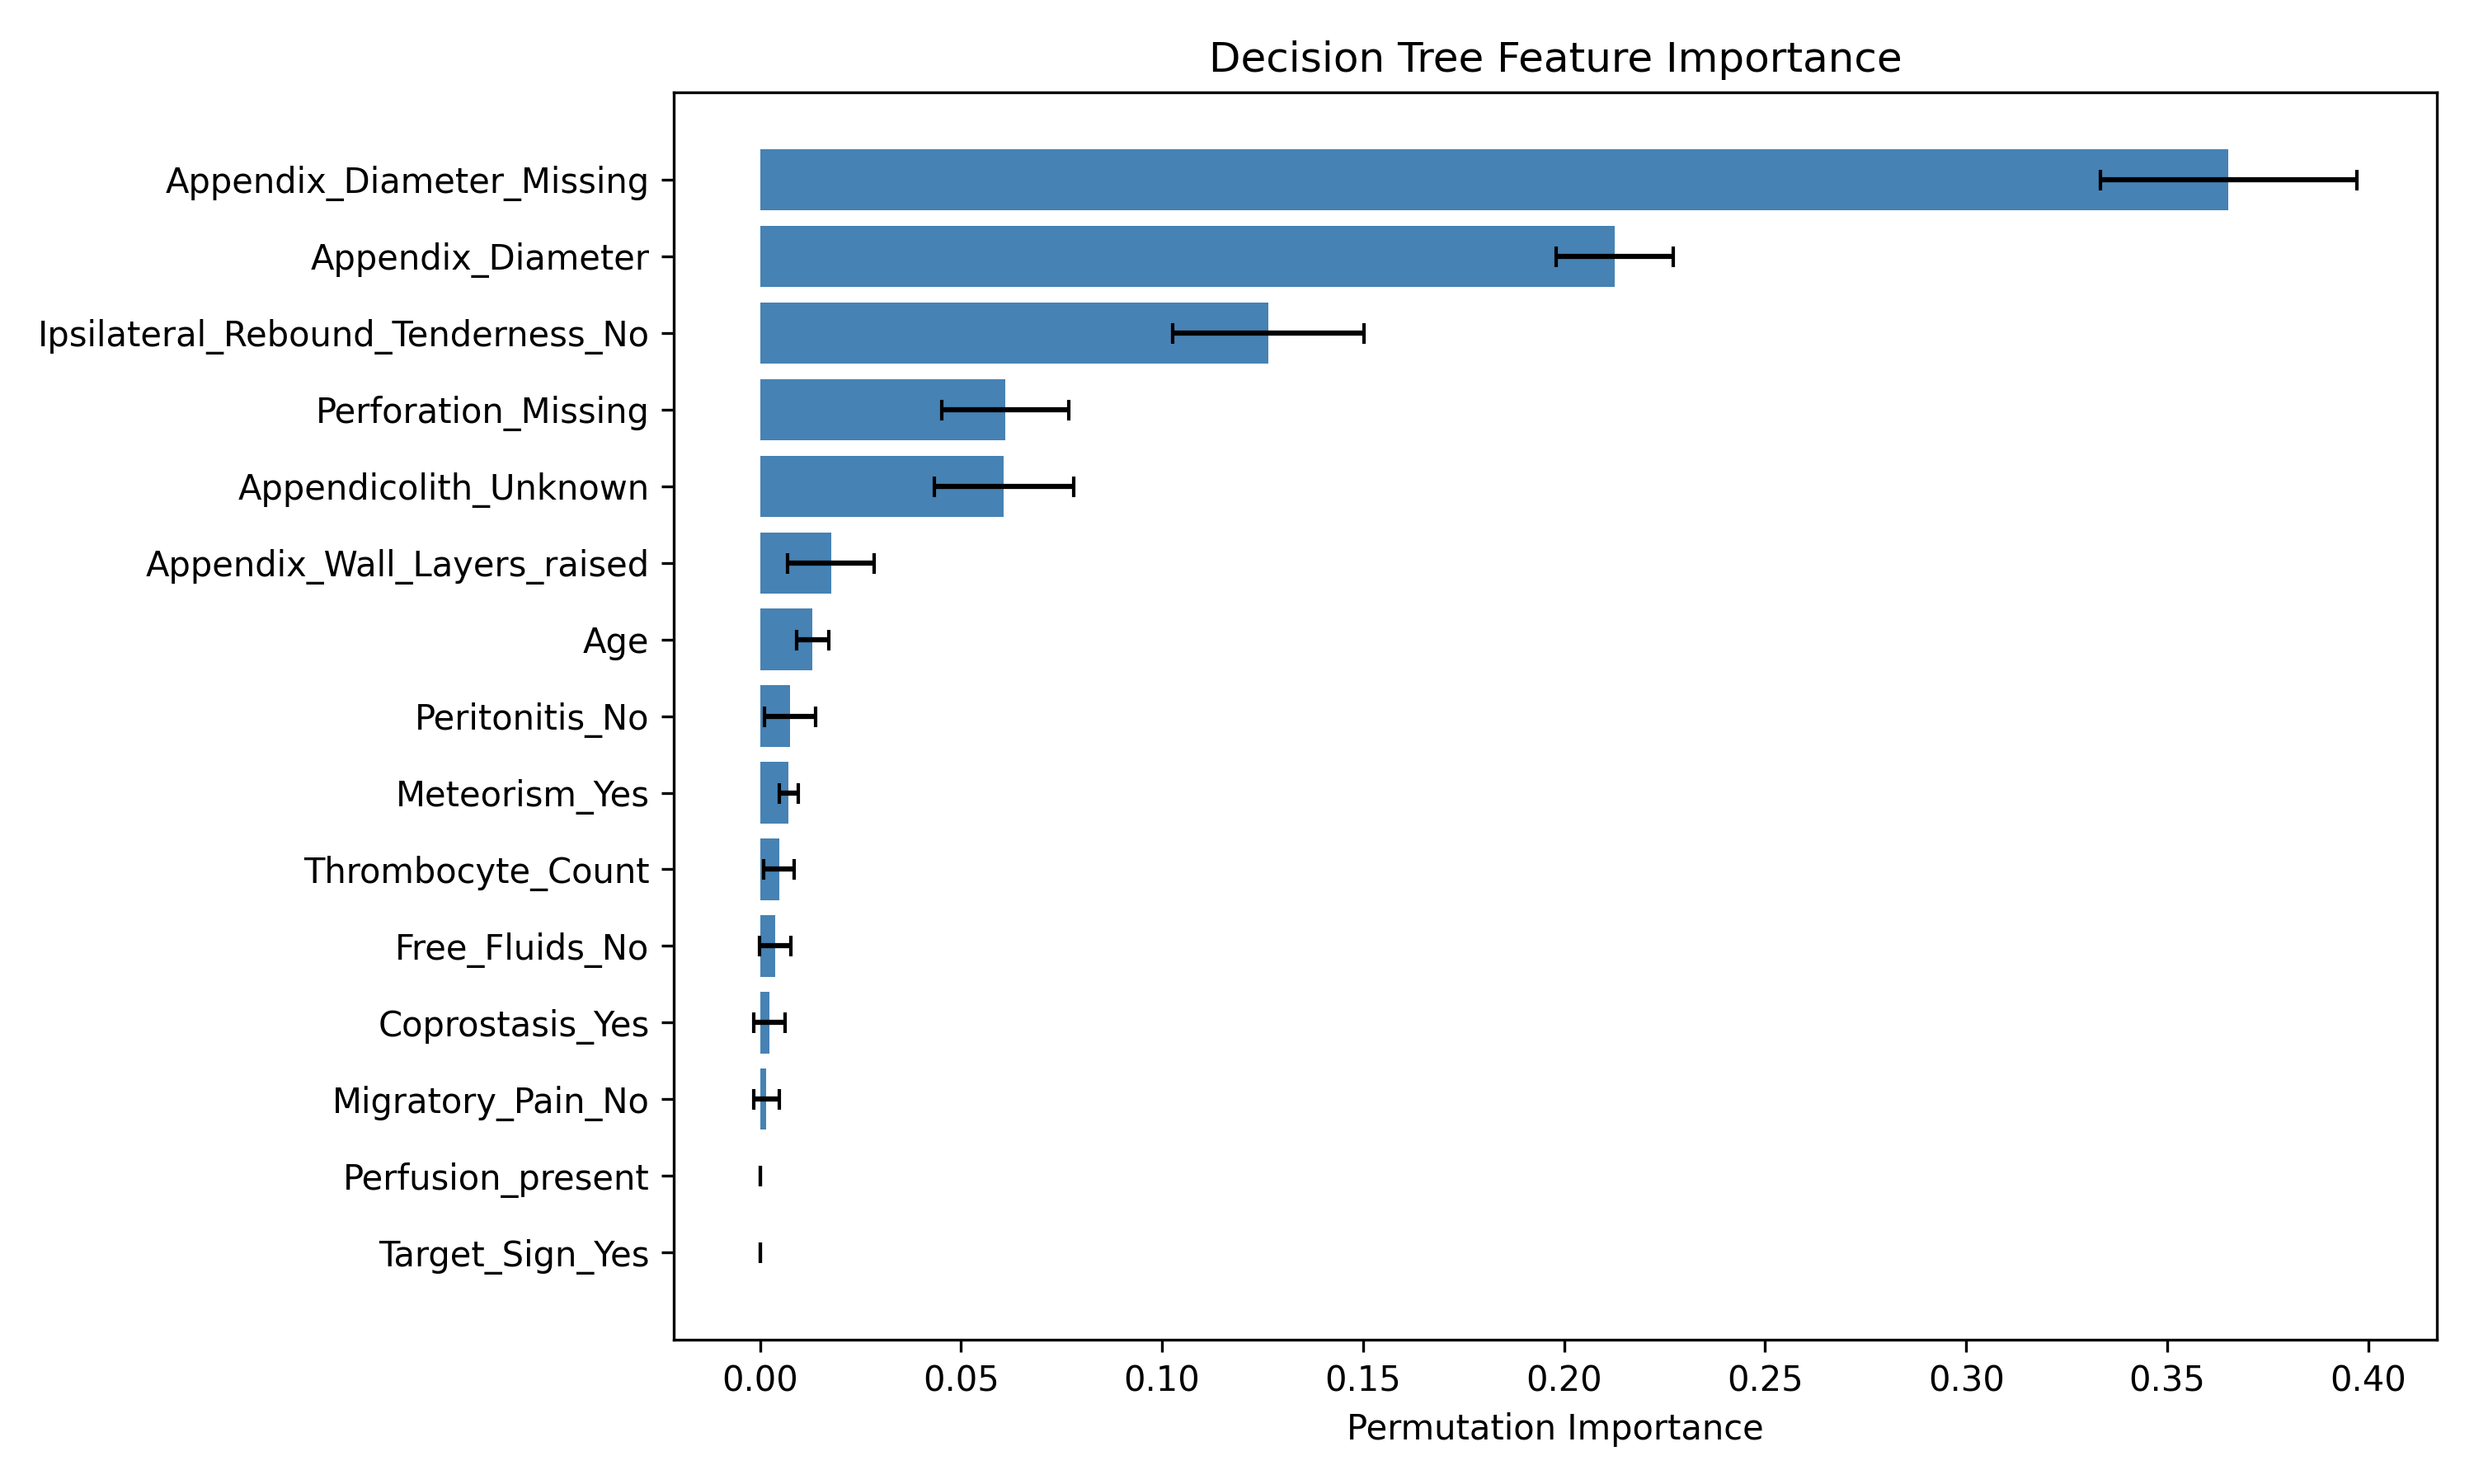

Source data for this figure (header and first rows):
Feature, Importance, Std
Appendix_Diameter_Missing, 0.3652, 0.03192
Appendix_Diameter, 0.2126, 0.0146
Ipsilateral_Rebound_Tenderness_No, 0.1265, 0.02385
Perforation_Missing, 0.06094, 0.01581
Appendicolith_Unknown, 0.06063, 0.01734
Appendix_Wall_Layers_raised, 0.01764, 0.01075
Age, 0.01307, 0.004049
Peritonitis_No, 0.007402, 0.006379
Meteorism_Yes, 0.007087, 0.002362
Thrombocyte_Count, 0.004724, 0.003857
Free_Fluids_No, 0.00378, 0.003934
Coprostasis_Yes, 0.002362, 0.003937
Migratory_Pain_No, 0.001575, 0.00315
Perfusion_present, 0.0, 0.0
Target_Sign_Yes, 0.0, 0.0
